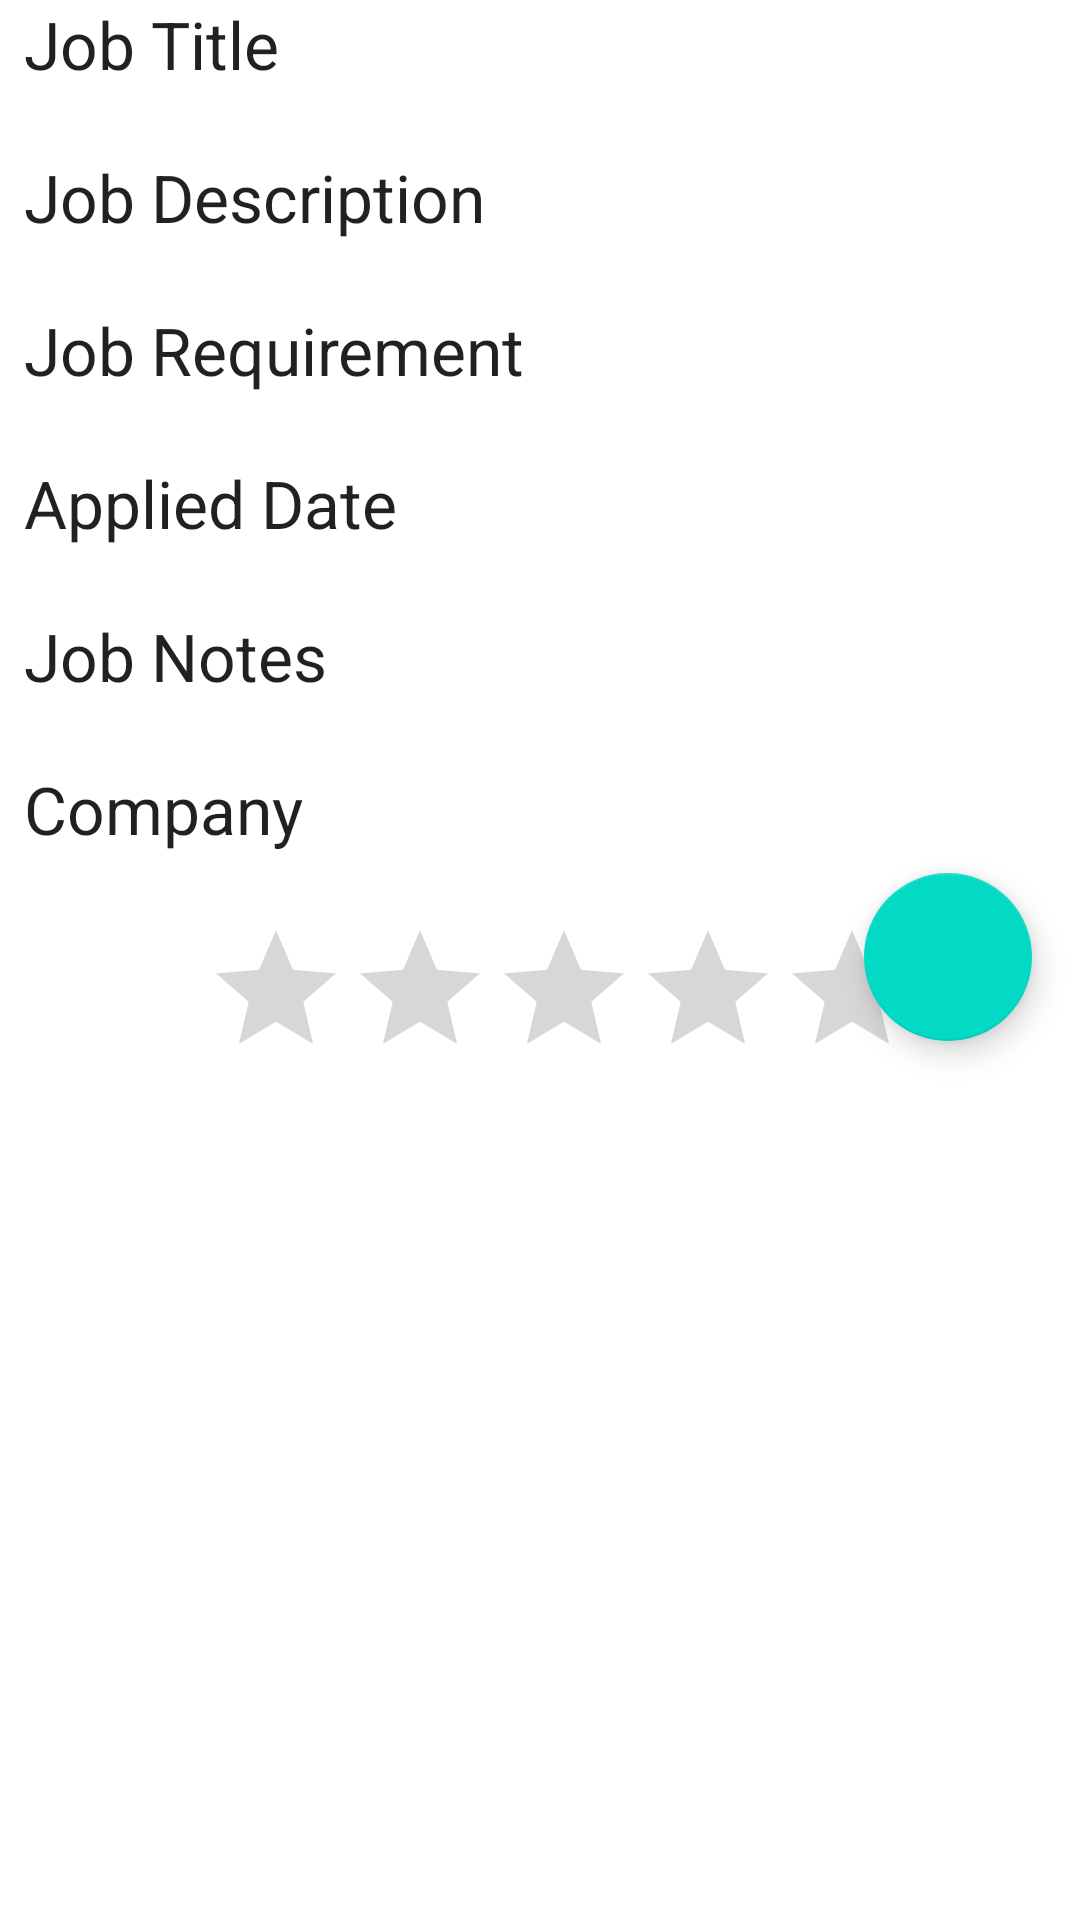

Write the Android layout XML for this screen, with the resource values it uses.
<!-- AndroidManifest.xml: application theme Theme.JobWise -->
<!-- res/layout/fragment_job_details.xml -->
<?xml version="1.0" encoding="utf-8"?>
<ScrollView xmlns:android="http://schemas.android.com/apk/res/android"
    xmlns:tools="http://schemas.android.com/tools"
    android:layout_width="match_parent"
    android:layout_height="match_parent"
    xmlns:app="http://schemas.android.com/apk/res-auto"
    tools:context=".presentation.jobs.JobDetailsFragment">

    <androidx.constraintlayout.widget.ConstraintLayout
        android:layout_width="match_parent"
        android:layout_height="wrap_content"
        >

        <TextView
            android:id="@+id/jobTitlePlaceHolder"
            android:textAppearance="@style/TextAppearance.Material3.TitleLarge"
            android:layout_width="wrap_content"
            android:layout_height="wrap_content"
            android:text="Job Title"
            android:layout_marginStart="@dimen/spacing_normal"
            app:layout_constraintTop_toTopOf="parent"
            app:layout_constraintStart_toStartOf="parent"
            />

        <TextView
            android:id="@+id/jobTitle"
            android:textAppearance="@style/TextAppearance.Material3.BodyLarge"
            android:layout_width="wrap_content"
            android:layout_height="wrap_content"
            tools:text="Information about Job Title"
            android:layout_marginStart="@dimen/spacing_double"
            app:layout_constraintTop_toBottomOf="@id/jobTitlePlaceHolder"
            app:layout_constraintStart_toStartOf="parent"
            />

        <TextView
            android:id="@+id/jobDescriptionPlaceHolder"
            android:textAppearance="@style/TextAppearance.Material3.TitleLarge"
            android:layout_width="wrap_content"
            android:layout_height="wrap_content"
            android:text="Job Description"
            android:layout_marginStart="@dimen/spacing_normal"
            app:layout_constraintTop_toBottomOf="@id/jobTitle"
            app:layout_constraintStart_toStartOf="parent"
            />

        <TextView
            android:id="@+id/jobDescription"
            android:textAppearance="@style/TextAppearance.Material3.BodyLarge"
            android:layout_width="wrap_content"
            android:layout_height="wrap_content"
            tools:text="Information about Job Description"
            android:layout_marginStart="@dimen/spacing_double"
            app:layout_constraintTop_toBottomOf="@id/jobDescriptionPlaceHolder"
            app:layout_constraintStart_toStartOf="parent"
            />


        <TextView
            android:id="@+id/jobRequirementPlaceHolder"
            android:textAppearance="@style/TextAppearance.Material3.TitleLarge"
            android:layout_width="wrap_content"
            android:layout_height="wrap_content"
            android:text="Job Requirement"
            android:layout_marginStart="@dimen/spacing_normal"
            app:layout_constraintTop_toBottomOf="@id/jobDescription"
            app:layout_constraintStart_toStartOf="parent"
            />

        <TextView
            android:id="@+id/jobRequirement"
            android:textAppearance="@style/TextAppearance.Material3.BodyLarge"
            android:layout_width="wrap_content"
            android:layout_height="wrap_content"
            tools:text="Information about Job Requirement"
            android:layout_marginStart="@dimen/spacing_double"
            app:layout_constraintTop_toBottomOf="@id/jobRequirementPlaceHolder"
            app:layout_constraintStart_toStartOf="parent"
            />


        <TextView
            android:id="@+id/appliedDatePlaceHolder"
            android:textAppearance="@style/TextAppearance.Material3.TitleLarge"
            android:layout_width="wrap_content"
            android:layout_height="wrap_content"
            android:text="Applied Date"
            android:layout_marginStart="@dimen/spacing_normal"
            app:layout_constraintTop_toBottomOf="@id/jobRequirement"
            app:layout_constraintStart_toStartOf="parent"
            />

        <TextView
            android:id="@+id/appliedDate"
            android:textAppearance="@style/TextAppearance.Material3.BodyLarge"
            android:layout_width="wrap_content"
            android:layout_height="wrap_content"
            tools:text="22/03/2022"
            android:layout_marginStart="@dimen/spacing_double"
            app:layout_constraintTop_toBottomOf="@id/appliedDatePlaceHolder"
            app:layout_constraintStart_toStartOf="parent"
            />


        <TextView
            android:id="@+id/jobNotesPlaceHolder"
            android:textAppearance="@style/TextAppearance.Material3.TitleLarge"
            android:layout_width="wrap_content"
            android:layout_height="wrap_content"
            android:text="Job Notes"
            android:layout_marginStart="@dimen/spacing_normal"
            app:layout_constraintTop_toBottomOf="@id/appliedDate"
            app:layout_constraintStart_toStartOf="parent"
            />

        <TextView
            android:id="@+id/jobNotes"
            android:textAppearance="@style/TextAppearance.Material3.BodyLarge"
            android:layout_width="wrap_content"
            android:layout_height="wrap_content"
            tools:text="Information about Job Description"
            android:layout_marginStart="@dimen/spacing_double"
            app:layout_constraintTop_toBottomOf="@id/jobNotesPlaceHolder"
            app:layout_constraintStart_toStartOf="parent"
            />

        <TextView
            android:id="@+id/jobCompanyPlaceHolder"
            android:textAppearance="@style/TextAppearance.Material3.TitleLarge"
            android:layout_width="wrap_content"
            android:layout_height="wrap_content"
            android:text="Company"
            android:layout_marginStart="@dimen/spacing_normal"
            app:layout_constraintTop_toBottomOf="@id/jobNotes"
            app:layout_constraintStart_toStartOf="parent"
            />

        <TextView
            android:id="@+id/jobCompanyName"
            android:textAppearance="@style/TextAppearance.Material3.BodyLarge"
            android:layout_width="wrap_content"
            android:layout_height="wrap_content"
            tools:text="Information about Job Company"
            android:layout_marginStart="@dimen/spacing_double"
            app:layout_constraintTop_toBottomOf="@id/jobCompanyPlaceHolder"
            app:layout_constraintStart_toStartOf="parent"
            />

        <androidx.appcompat.widget.AppCompatRatingBar
            android:id="@+id/jobCompanyRating"
            android:textAppearance="@style/TextAppearance.Material3.BodyLarge"
            android:layout_width="wrap_content"
            android:layout_height="wrap_content"
            tools:text="Information about Job Company"
            android:layout_marginStart="@dimen/spacing_double"
            android:isIndicator="true"
            app:layout_constraintTop_toBottomOf="@id/jobCompanyName"
            app:layout_constraintStart_toStartOf="parent"
            app:layout_constraintEnd_toEndOf="parent"
            />



        <com.google.android.material.floatingactionbutton.FloatingActionButton
            android:id="@+id/editJobButton"
            android:layout_width="wrap_content"
            android:layout_height="wrap_content"
            android:layout_gravity="end|bottom"
            android:layout_margin="@dimen/spacing_double"
            android:contentDescription="@string/edit_job"
            android:src="@drawable/ic_edit"
            app:layout_constraintBottom_toBottomOf="parent"
            app:layout_constraintEnd_toEndOf="parent" />

    </androidx.constraintlayout.widget.ConstraintLayout>

</ScrollView>
<!-- resources referenced by this layout -->
<resources>
  <dimen name="spacing_double">16dp</dimen>
  <dimen name="spacing_normal">8dp</dimen>
  <string name="edit_job">Edit Job</string>
  <style name="Theme.JobWise" parent="Theme.MaterialComponents.DayNight.DarkActionBar">
          
          <item name="colorPrimary">@color/purple_500</item>
          <item name="colorPrimaryVariant">@color/purple_700</item>
          <item name="colorOnPrimary">@color/white</item>
          
          <item name="colorSecondary">@color/teal_200</item>
          <item name="colorSecondaryVariant">@color/teal_700</item>
          <item name="colorOnSecondary">@color/black</item>
          
          <item name="android:statusBarColor" tools:targetApi="l">?attr/colorPrimaryVariant</item>
          
      </style>
  <!-- not gathered from this repository: default colours our renderer supplied (Android Studio template values) -->
  <color name="purple_500">#FF6200EE</color>
  <color name="purple_700">#FF3700B3</color>
  <color name="teal_200">#FF03DAC5</color>
  <color name="teal_700">#FF018786</color>
  <color name="black">#FF000000</color>
  <color name="white">#FFFFFFFF</color>
</resources>
